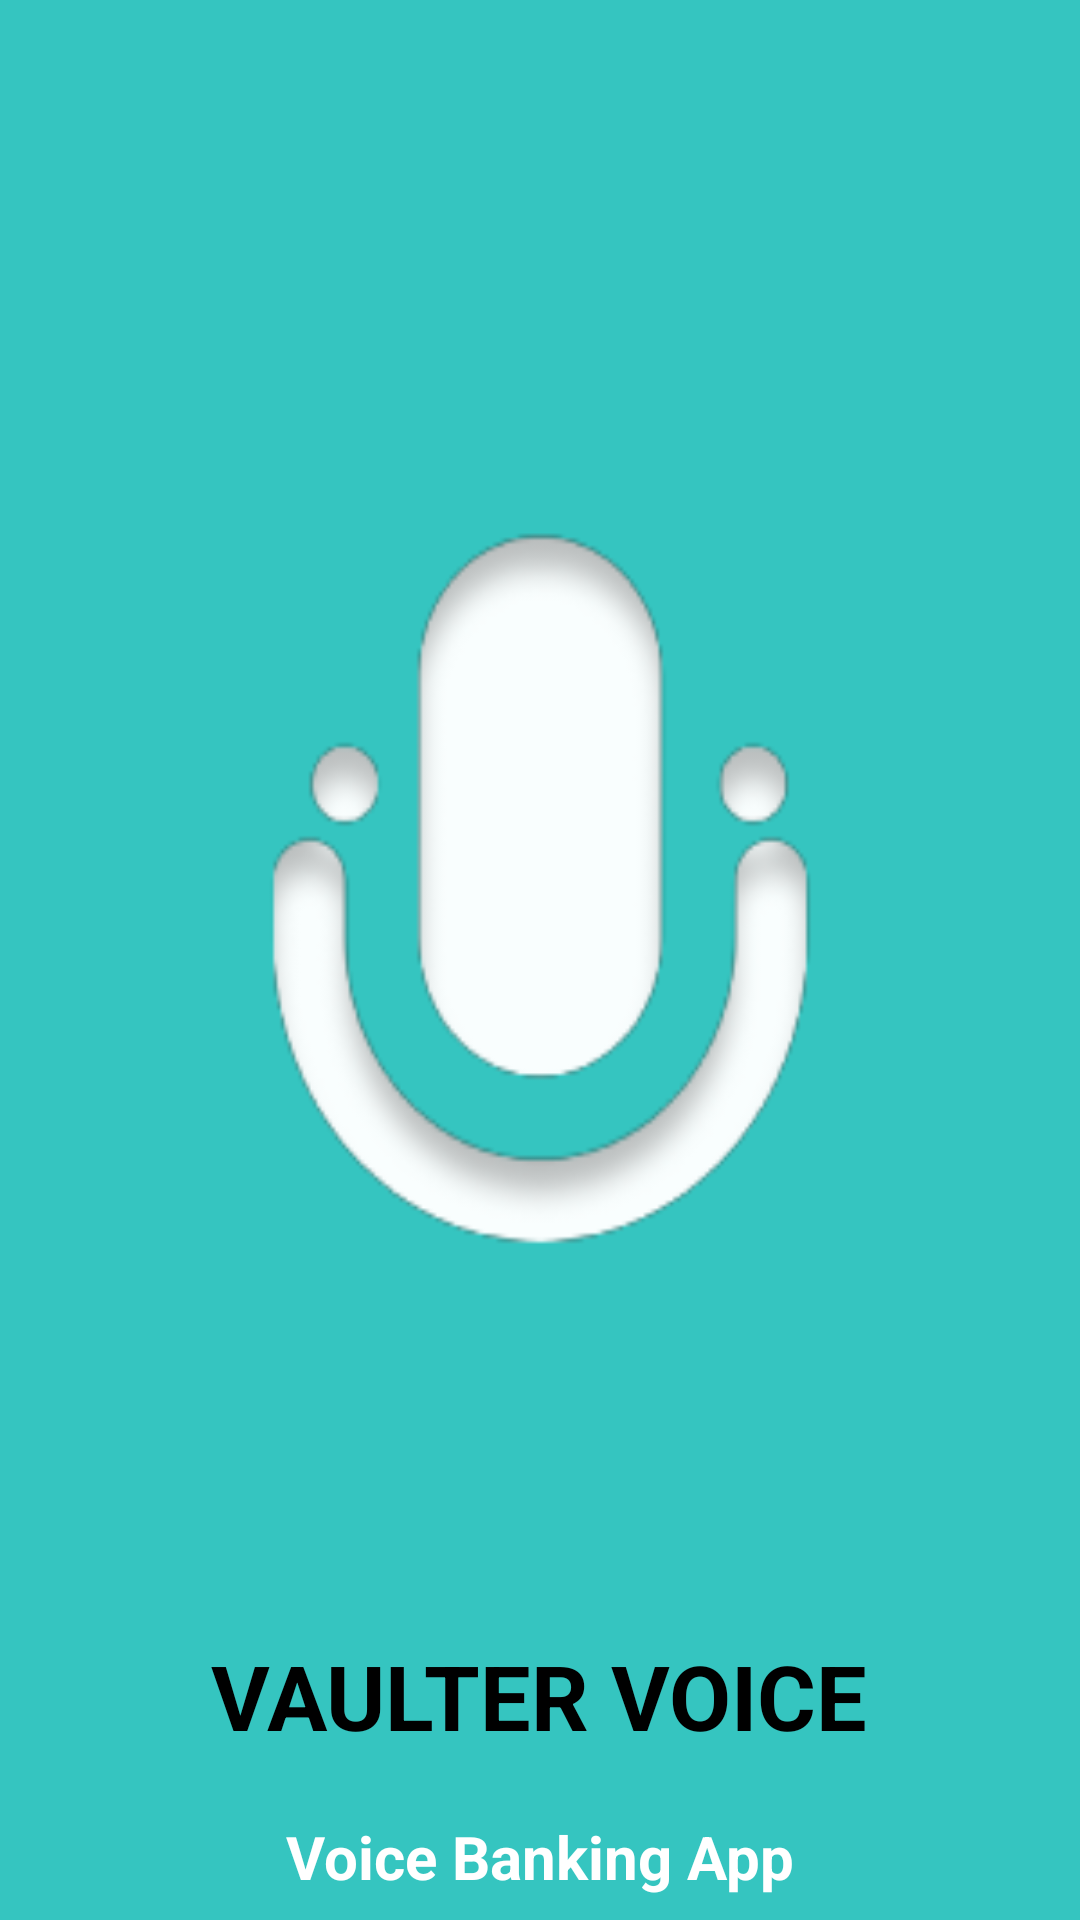

Here is an Android app screen rendered from its layout file. Give the layout XML and the strings, colors and styles it references.
<!-- AndroidManifest.xml: application theme Theme.API -->
<!-- res/layout/splash_screen.xml -->
<?xml version="1.0" encoding="utf-8"?>
<RelativeLayout
    xmlns:android="http://schemas.android.com/apk/res/android"
    xmlns:app="http://schemas.android.com/apk/res-auto"
    xmlns:tools="http://schemas.android.com/tools"
    android:layout_width="match_parent"
    android:layout_height="match_parent"
    android:background="#35C5C0"
    tools:context=".SplashScreen">


    <ImageView
        android:id="@+id/splashmic"
        android:layout_width="400dp"
        android:layout_height="450dp"
        android:layout_centerInParent="true"
        android:background="@drawable/white_mic" />

    <TextView
        android:id="@+id/vaultertext"
        android:layout_width="wrap_content"
        android:layout_height="wrap_content"
        android:layout_below="@+id/splashmic"
        android:layout_centerInParent="true"
        android:text="@string/vaulter_voice_string"
        android:textColor="#000000"
        android:textSize="30sp"
        android:textStyle="bold" />

    <TextView
        android:id="@+id/bankingtext"
        android:layout_width="wrap_content"
        android:layout_height="wrap_content"
        android:layout_below="@+id/vaultertext"
        android:layout_centerInParent="true"
        android:text="@string/voice_banking_app_string"
        android:textColor="#ffffff"
        android:layout_marginTop="20dp"
        android:textSize="20sp"
        android:textStyle="bold" />

</RelativeLayout>
<!-- resources referenced by this layout -->
<resources>
  <!-- drawable white_mic: png bitmap (drawable, 17203 bytes) -->
  <string name="vaulter_voice_string">VAULTER VOICE</string>
  <string name="voice_banking_app_string" translatable="false">Voice Banking App</string>
  <style name="Theme.API" parent="Theme.AppCompat.Light.NoActionBar">
          
          <item name="colorPrimary">@color/purple_500</item>
          <item name="colorPrimaryVariant">@color/purple_700</item>
          <item name="colorOnPrimary">@color/white</item>
          
          <item name="colorSecondary">@color/teal_200</item>
          <item name="colorSecondaryVariant">@color/teal_700</item>
          <item name="colorOnSecondary">@color/black</item>
          
          <item name="android:statusBarColor" tools:targetApi="l">?attr/colorPrimaryVariant</item>
          
  
          <item name="colorPrimaryDark">@color/colorPrimaryDark</item>
          <item name="colorAccent">@color/colorAccent</item>
      </style>
  <color name="purple_500">#FF6200EE</color>
  <color name="purple_700">#FF3700B3</color>
  <color name="white">#FFFFFFFF</color>
  <color name="teal_200">#FF03DAC5</color>
  <color name="teal_700">#FF018786</color>
  <color name="black">#FF000000</color>
  <color name="colorPrimaryDark">#00574B</color>
  <color name="colorAccent">#D81B60</color>
</resources>
